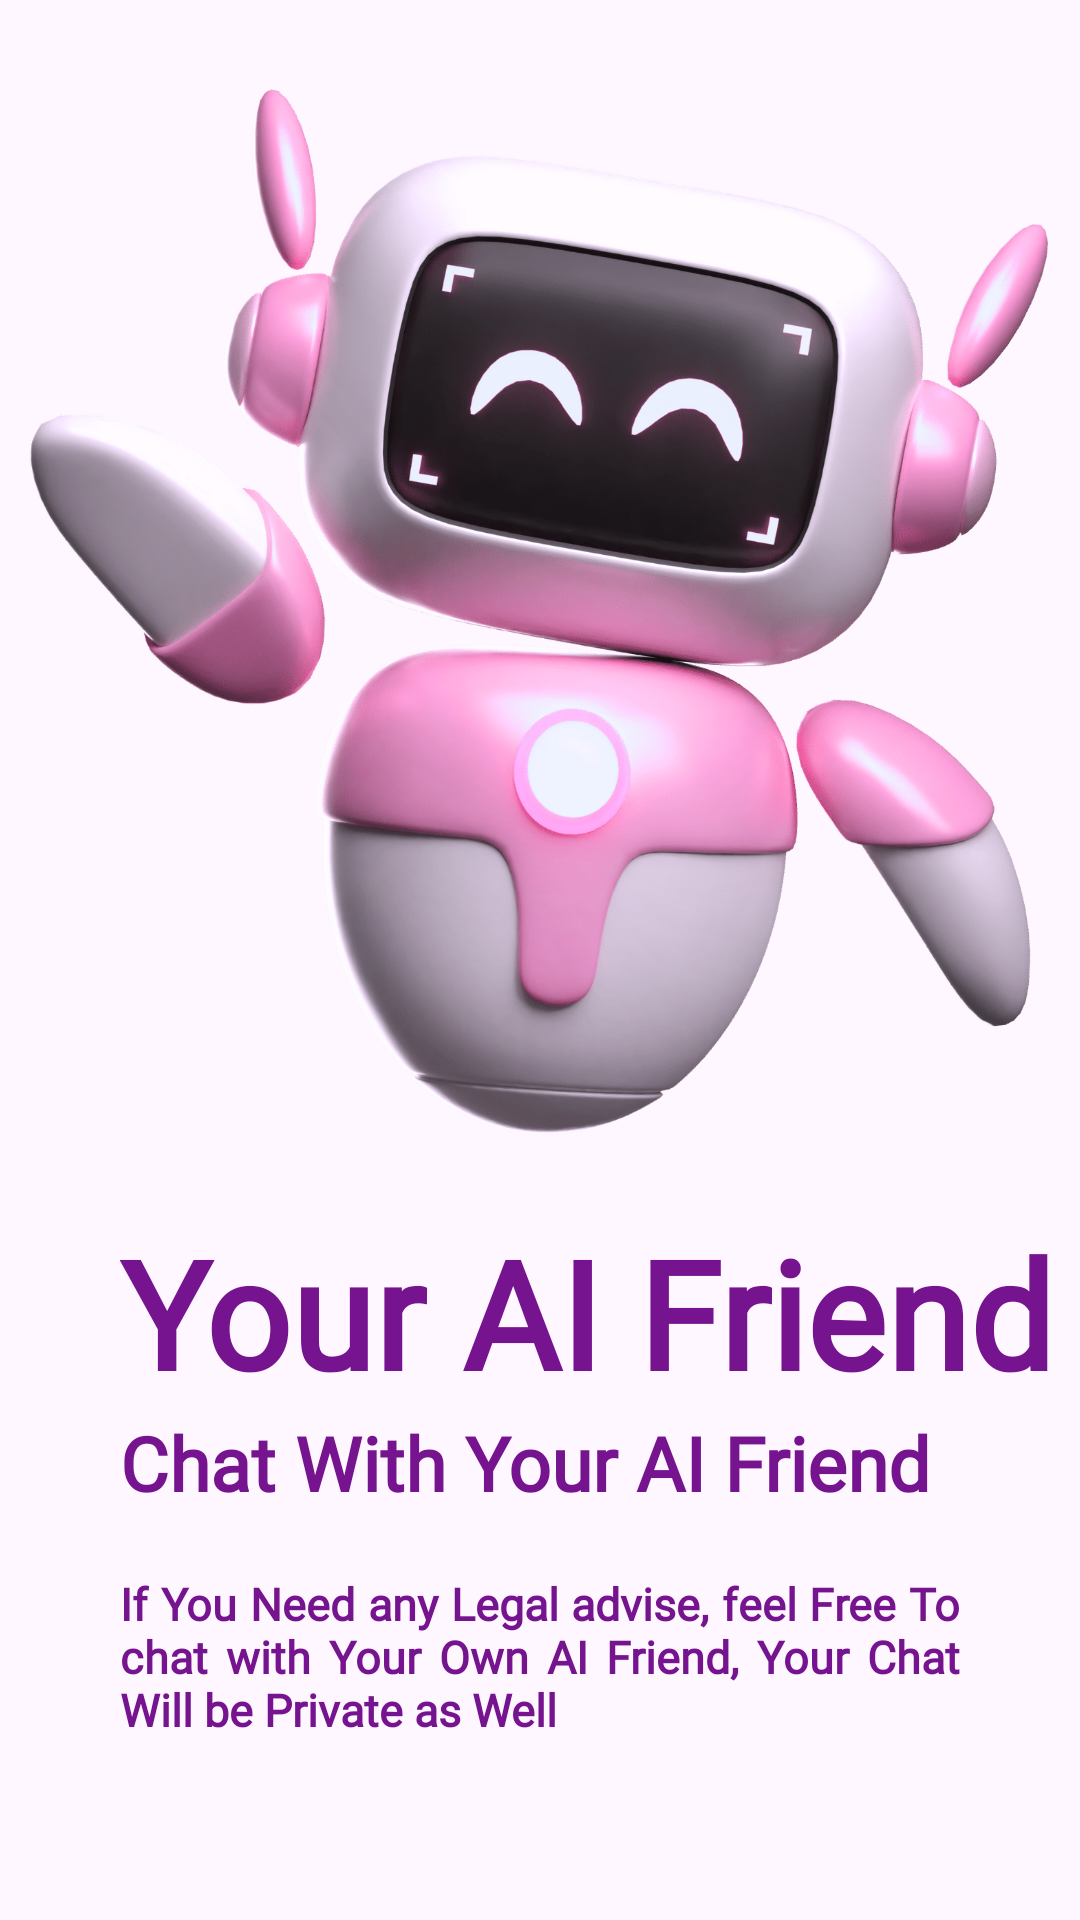

Produce the Android XML layout that renders to this screen, including the resource entries it uses.
<!-- AndroidManifest.xml: application theme Theme.SHE -->
<!-- res/layout/fragment_help_chat_gpt.xml -->
<?xml version="1.0" encoding="utf-8"?>
<FrameLayout xmlns:android="http://schemas.android.com/apk/res/android"
    xmlns:tools="http://schemas.android.com/tools"
    android:layout_width="match_parent"
    android:layout_height="match_parent"
    xmlns:app="http://schemas.android.com/apk/res-auto"
    tools:context=".fragments.HelpChatGptFragment">
    <androidx.constraintlayout.widget.ConstraintLayout
        android:layout_width="match_parent"
        android:layout_height="match_parent">

        <ImageView
            android:id="@+id/imageView8"
            android:layout_width="500dp"
            android:layout_height="400dp"
            android:layout_marginTop="4dp"
            android:src="@drawable/robot_pink"
            app:layout_constraintEnd_toEndOf="parent"
            app:layout_constraintHorizontal_bias="0.505"
            app:layout_constraintStart_toStartOf="parent"
            app:layout_constraintTop_toTopOf="parent"></ImageView>

        <TextView
            android:id="@+id/textView9"
            android:layout_width="match_parent"
            android:layout_height="wrap_content"
            android:justificationMode="inter_word"
            android:fontFamily="@font/poppins_bold"
            android:textColor="#76148F"
            android:text="Your AI Friend"
            android:paddingStart="40dp"
            android:textSize="50sp"
            android:textStyle="bold"
            app:layout_constraintEnd_toEndOf="parent"
            app:layout_constraintStart_toStartOf="parent"
            app:layout_constraintTop_toBottomOf="@+id/imageView8"></TextView>

        <TextView
            android:id="@+id/textView10"
            android:layout_width="wrap_content"
            android:layout_height="wrap_content"
            android:fontFamily="@font/poppins_bold"
            android:paddingStart="40dp"
            android:paddingEnd="40dp"
            android:textColor="#76148F"
            android:text="Chat With Your AI Friend"
            android:textSize="25sp"
            android:textStyle="bold"
            app:layout_constraintEnd_toEndOf="parent"
            app:layout_constraintHorizontal_bias="0.0"
            app:layout_constraintStart_toStartOf="parent"
            app:layout_constraintTop_toBottomOf="@+id/textView9"></TextView>

        <TextView
            android:layout_width="wrap_content"
            android:layout_height="wrap_content"
            android:justificationMode="inter_word"
            android:fontFamily="@font/poppins_bold"
            android:paddingStart="40dp"
            android:paddingEnd="40dp"
            android:textColor="#76148F"
            android:padding="20dp"
            android:text="If You Need any Legal advise, feel Free To chat with Your Own AI Friend, Your Chat Will be Private as Well "
            android:textSize="15sp"
            android:textStyle="bold"
            app:layout_constraintEnd_toEndOf="parent"
            app:layout_constraintHorizontal_bias="0.0"
            app:layout_constraintStart_toStartOf="parent"
            app:layout_constraintTop_toBottomOf="@+id/textView10"></TextView>

    </androidx.constraintlayout.widget.ConstraintLayout>

</FrameLayout>
<!-- resources referenced by this layout -->
<resources>
  <!-- drawable robot_pink: png bitmap (drawable, 538269 bytes) -->
  <style name="Theme.SHE" parent="Base.Theme.SHE" />
  <style name="Base.Theme.SHE" parent="Theme.Material3.DayNight.NoActionBar">
          
          
      </style>
</resources>
